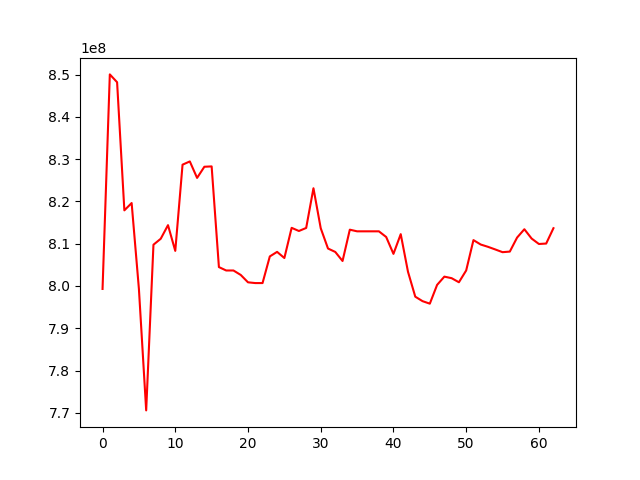

Data behind this chart, as committed beside it:
, 0
0, 799296810
1, 850024978
2, 848175993
3, 817878101
4, 819609605
5, 799294828
6, 770577052
7, 809754172
8, 811161851
9, 814378082
10, 808291538
11, 828678497
12, 829445873
13, 825550893
14, 828188035
15, 828269823
16, 804464292
17, 803659830
18, 803659830
19, 802606927
20, 800862507
21, 800683896
22, 800683896
23, 806985478
24, 808061880
25, 806607008
26, 813744888
27, 812997941
28, 813719985
29, 823108385
30, 813652075
31, 808853201
32, 808044351
33, 805906395
34, 813309578
35, 812918838
36, 812918838
37, 812918838
38, 812918838
39, 811580629
40, 807588819
41, 812250328
42, 803347754
43, 797465503
44, 796408484
45, 795814235
46, 800249954
47, 802206154
48, 801839727
49, 800875463
50, 803668073
51, 810841971
52, 809797008
53, 809254218
54, 808632353
55, 807989714
56, 808128962
57, 811443232
58, 813413212
59, 811207885
... 3 more rows
